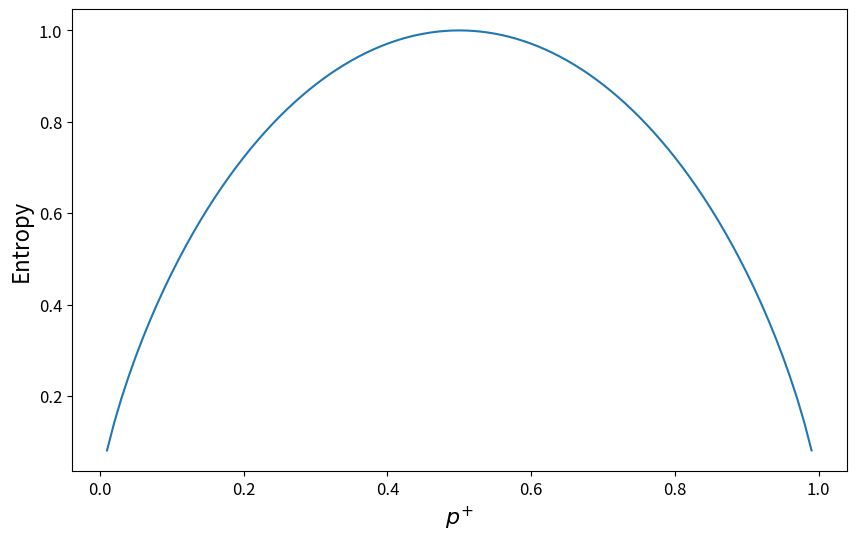

Write Python code to recreate this figure.
import numpy as np
import matplotlib.pyplot as plt
import math
plt.rc('font', size=20)          # controls default text sizes
plt.rc('axes', titlesize=16)     # fontsize of the axes title
plt.rc('axes', labelsize=16)    # fontsize of the x and y labels   # fontsize of the x and y labels
plt.rc('xtick', labelsize=12)    # fontsize of the tick labels
plt.rc('ytick', labelsize=12)    # fontsize of the tick labels

def H(fp):
    fn = 1.0 - fp
    H = -1.0 * fp * math.log(fp,2) - fn * math.log(fn,2)
    return H

fp_ = np.arange(0.01,1,0.01)
H_ = [ H(fp) for fp in fp_ ]
plt.figure(figsize=(10,6))
plt.plot(fp_, H_)
plt.xlabel('$p^{+}$')
plt.ylabel('Entropy')
plt.show()



